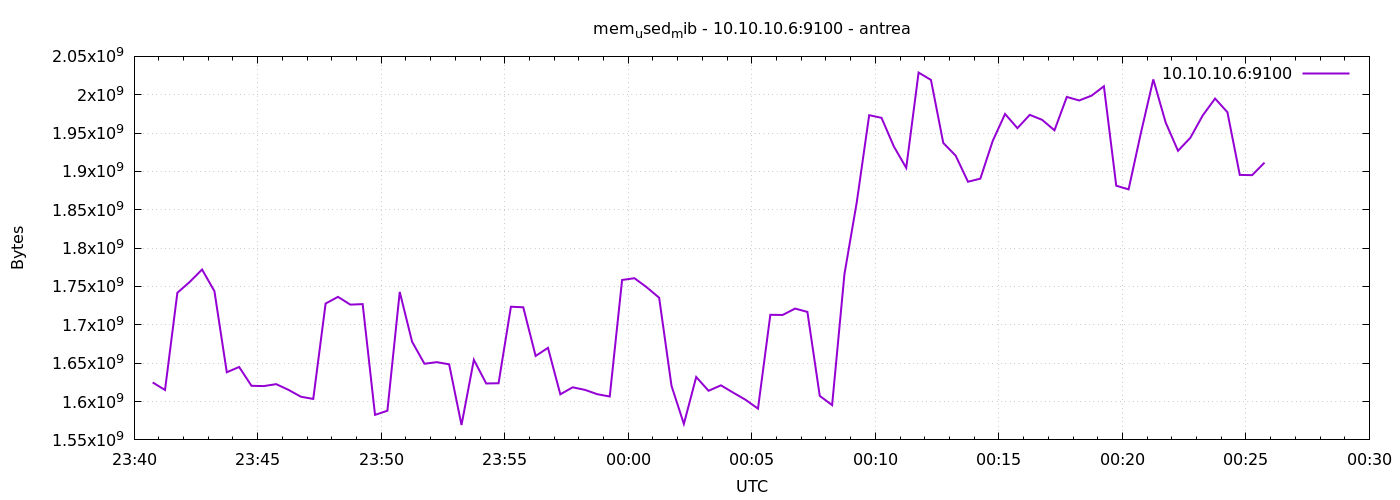

The data file committed next to this chart (first rows):
1777246845	1624924160
1777246875	1615077376
1777246905	1741787136
1777246935	1755959296
1777246965	1772109824
1777246995	1743917056
1777247025	1638191104
1777247055	1645080576
1777247085	1620529152
1777247115	1620176896
1777247145	1622687744
1777247175	1615200256
1777247205	1606295552
1777247235	1603411968
1777247265	1727758336
1777247295	1736486912
1777247325	1726345216
1777247355	1727029248
1777247385	1582641152
1777247415	1588002816
1777247445	1742962688
1777247475	1678000128
1777247505	1649299456
1777247535	1651351552
1777247565	1648545792
1777247595	1569423360
1777247625	1654374400
1777247655	1623576576
1777247685	1623851008
1777247715	1723609088
1777247745	1722900480
1777247775	1659424768
1777247805	1670017024
1777247835	1609412608
1777247865	1618571264
1777247895	1615200256
1777247925	1609535488
1777247955	1606582272
1777247985	1758490624
1777248015	1760796672
1777248045	1748885504
1777248075	1735315456
1777248105	1620443136
1777248135	1570836480
1777248165	1631989760
1777248195	1614041088
1777248225	1621151744
1777248255	1611538432
1777248285	1602228224
1777248315	1590779904
1777248345	1713074176
1777248375	1712889856
1777248405	1721208832
1777248435	1716875264
1777248465	1607405568
1777248495	1595318272
1777248525	1766318080
1777248555	1860268032
1777248585	1973346304
1777248615	1969864704
1777248645	1932447744
... 30 more rows
